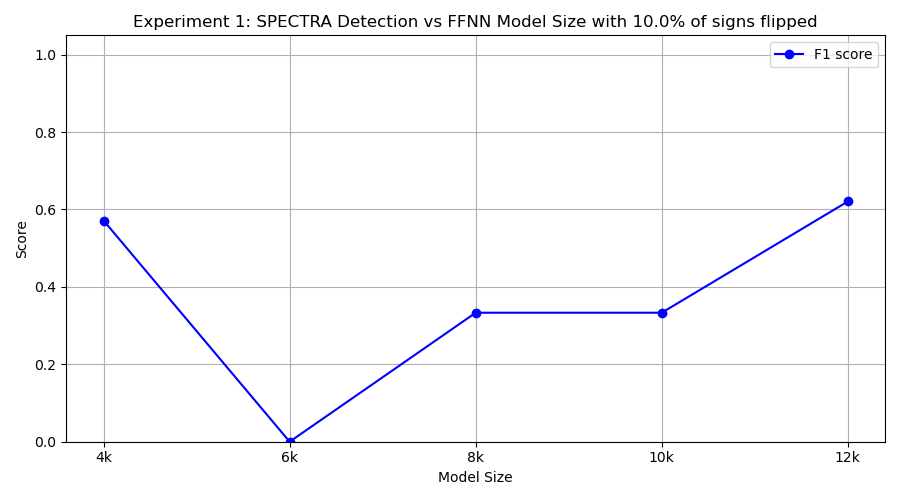

The data file committed next to this chart (first rows):
model_class, tp, fp, tn, fn, precision, recall, f1
FourKMLP, 6, 5, 5, 4, 0.5455, 0.6, 0.5714
SixKMLP, 0, 3, 7, 10, 0.0, 0.0, 0.0
EightKMLP, 2, 0, 10, 8, 1.0, 0.2, 0.3333
TenKMLP, 2, 0, 10, 8, 1.0, 0.2, 0.3333
TwelveKMLP, 9, 10, 0, 1, 0.4737, 0.9, 0.6207
